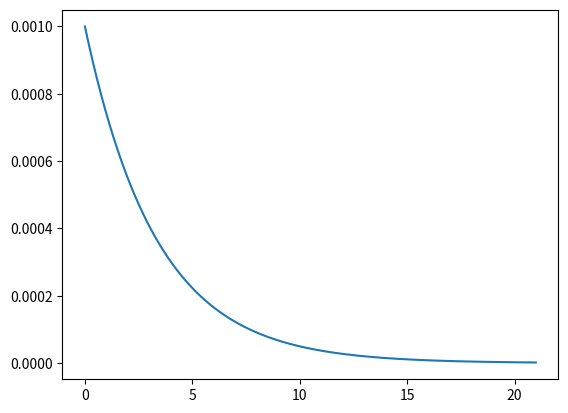

Reproduce this figure in Python.
import matplotlib.pyplot as plt
import math


def learning_rate(x):
    return math.exp(-(x * 0.3)) * 0.001


if __name__ == "__main__":
    i = 0.0
    a = []
    b = []
    while i < 21:
        a.append(i)
        b.append(learning_rate(i))
        i += 0.01

    plt.plot(a, b)
    plt.show()
